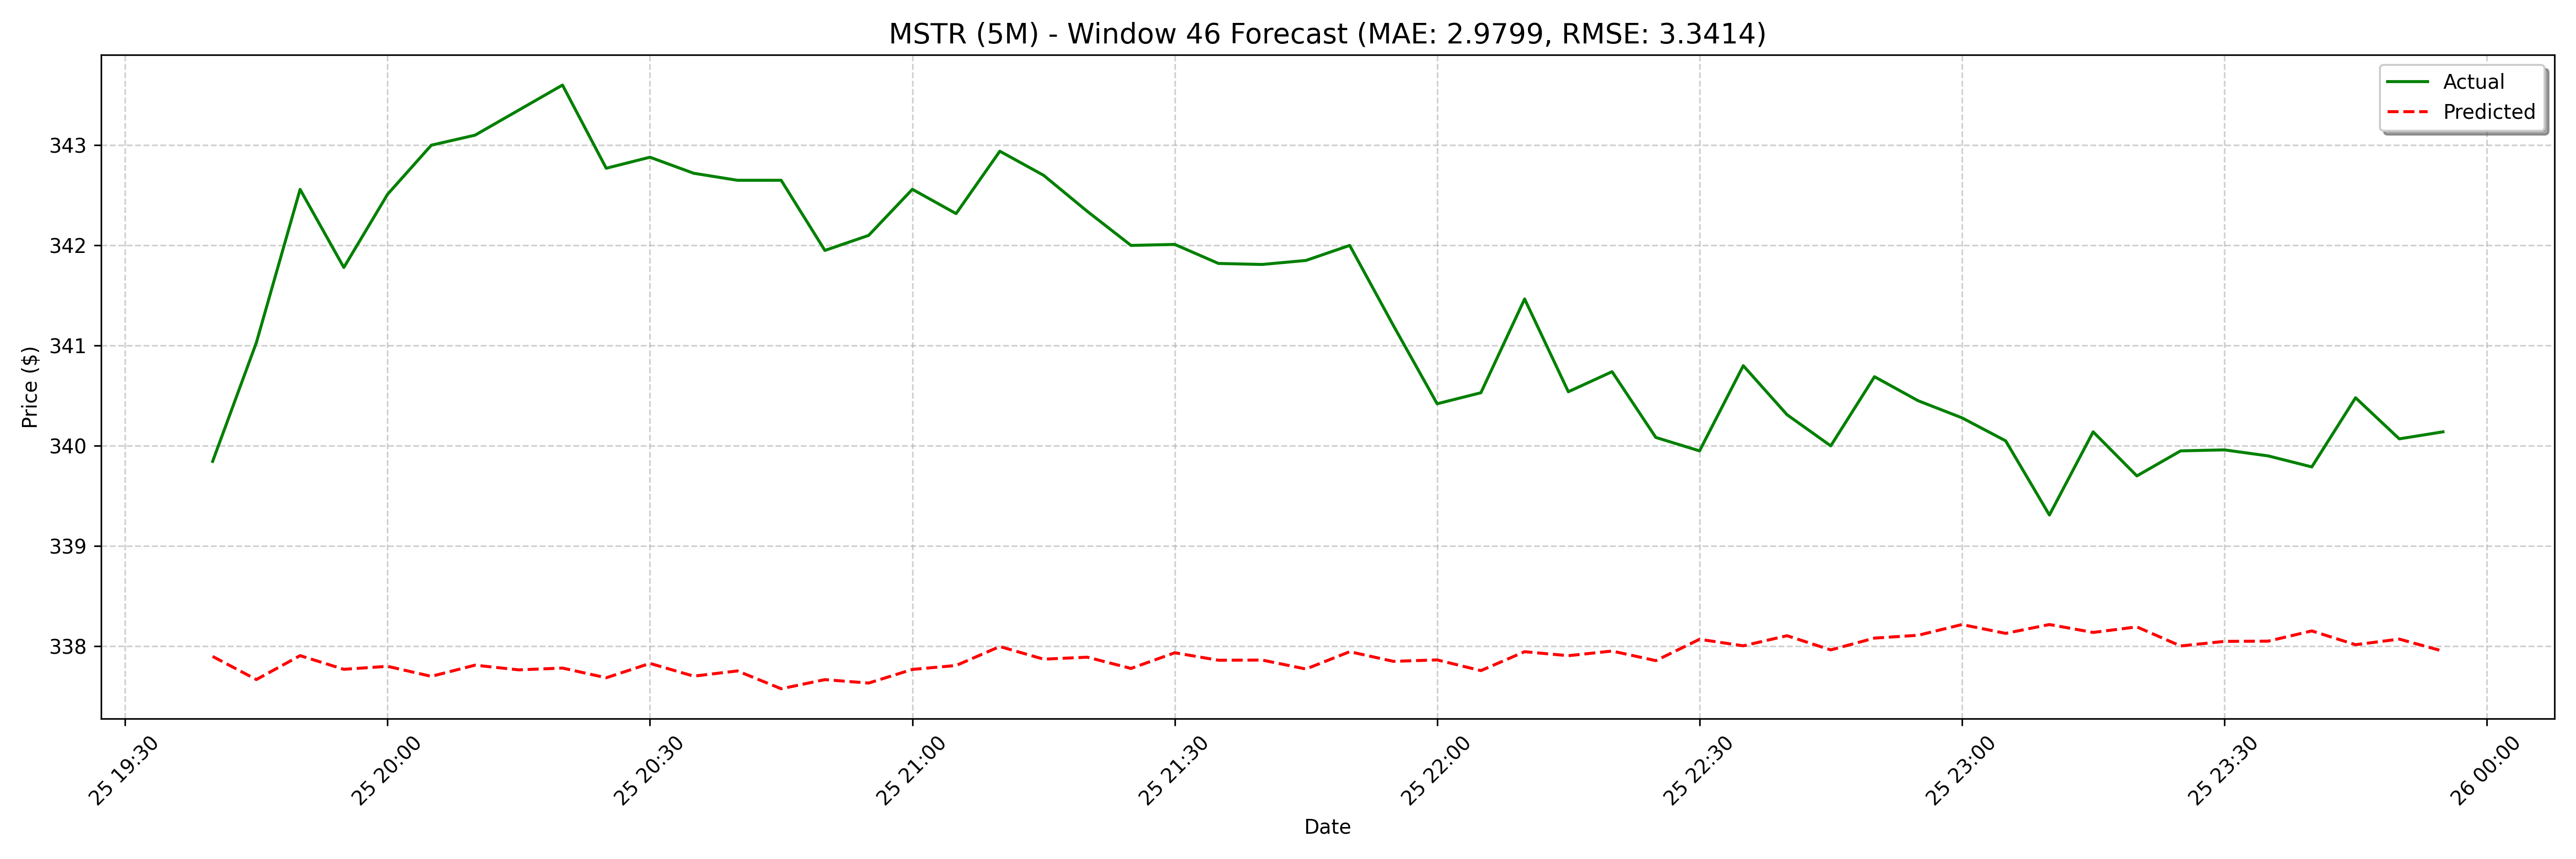

Source data for this figure (header and first rows):
date, actual, forecast
2025-03-25 19:40:00, 339.8, 337.9
2025-03-25 19:45:00, 341, 337.7
2025-03-25 19:50:00, 342.6, 337.9
2025-03-25 19:55:00, 341.8, 337.8
2025-03-25 20:00:00, 342.5, 337.8
2025-03-25 20:05:00, 343.0, 337.7
2025-03-25 20:10:00, 343.1, 337.8
2025-03-25 20:15:00, 343.4, 337.8
2025-03-25 20:20:00, 343.6, 337.8
2025-03-25 20:25:00, 342.8, 337.7
2025-03-25 20:30:00, 342.9, 337.8
2025-03-25 20:35:00, 342.7, 337.7
2025-03-25 20:40:00, 342.6, 337.8
2025-03-25 20:45:00, 342.6, 337.6
2025-03-25 20:50:00, 341.9, 337.7
2025-03-25 20:55:00, 342.1, 337.6
2025-03-25 21:00:00, 342.6, 337.8
2025-03-25 21:05:00, 342.3, 337.8
2025-03-25 21:10:00, 342.9, 338
2025-03-25 21:15:00, 342.7, 337.9
2025-03-25 21:20:00, 342.3, 337.9
2025-03-25 21:25:00, 342.0, 337.8
2025-03-25 21:30:00, 342, 337.9
2025-03-25 21:35:00, 341.8, 337.9
2025-03-25 21:40:00, 341.8, 337.9
2025-03-25 21:45:00, 341.9, 337.8
2025-03-25 21:50:00, 342.0, 337.9
2025-03-25 21:55:00, 341.2, 337.8
2025-03-25 22:00:00, 340.4, 337.9
2025-03-25 22:05:00, 340.5, 337.8
2025-03-25 22:10:00, 341.5, 337.9
2025-03-25 22:15:00, 340.5, 337.9
2025-03-25 22:20:00, 340.7, 338
2025-03-25 22:25:00, 340.1, 337.9
2025-03-25 22:30:00, 339.9, 338.1
2025-03-25 22:35:00, 340.8, 338
2025-03-25 22:40:00, 340.3, 338.1
2025-03-25 22:45:00, 340.0, 338
2025-03-25 22:50:00, 340.7, 338.1
2025-03-25 22:55:00, 340.4, 338.1
2025-03-25 23:00:00, 340.3, 338.2
2025-03-25 23:05:00, 340.1, 338.1
2025-03-25 23:10:00, 339.3, 338.2
2025-03-25 23:15:00, 340.1, 338.1
2025-03-25 23:20:00, 339.7, 338.2
2025-03-25 23:25:00, 339.9, 338
2025-03-25 23:30:00, 340, 338
2025-03-25 23:35:00, 339.9, 338.1
2025-03-25 23:40:00, 339.8, 338.2
2025-03-25 23:45:00, 340.5, 338
2025-03-25 23:50:00, 340.1, 338.1
2025-03-25 23:55:00, 340.1, 338
2025-03-26 08:00:00, 343.9, 337.9
2025-03-26 08:05:00, 342.5, 337.8
2025-03-26 08:10:00, 342, 338
2025-03-26 08:15:00, 341.8, 337.9
2025-03-26 08:20:00, 341.4, 337.9
2025-03-26 08:25:00, 341.4, 337.8
2025-03-26 08:30:00, 341.9, 338.1
2025-03-26 08:35:00, 341.9, 338
... 68 more rows
